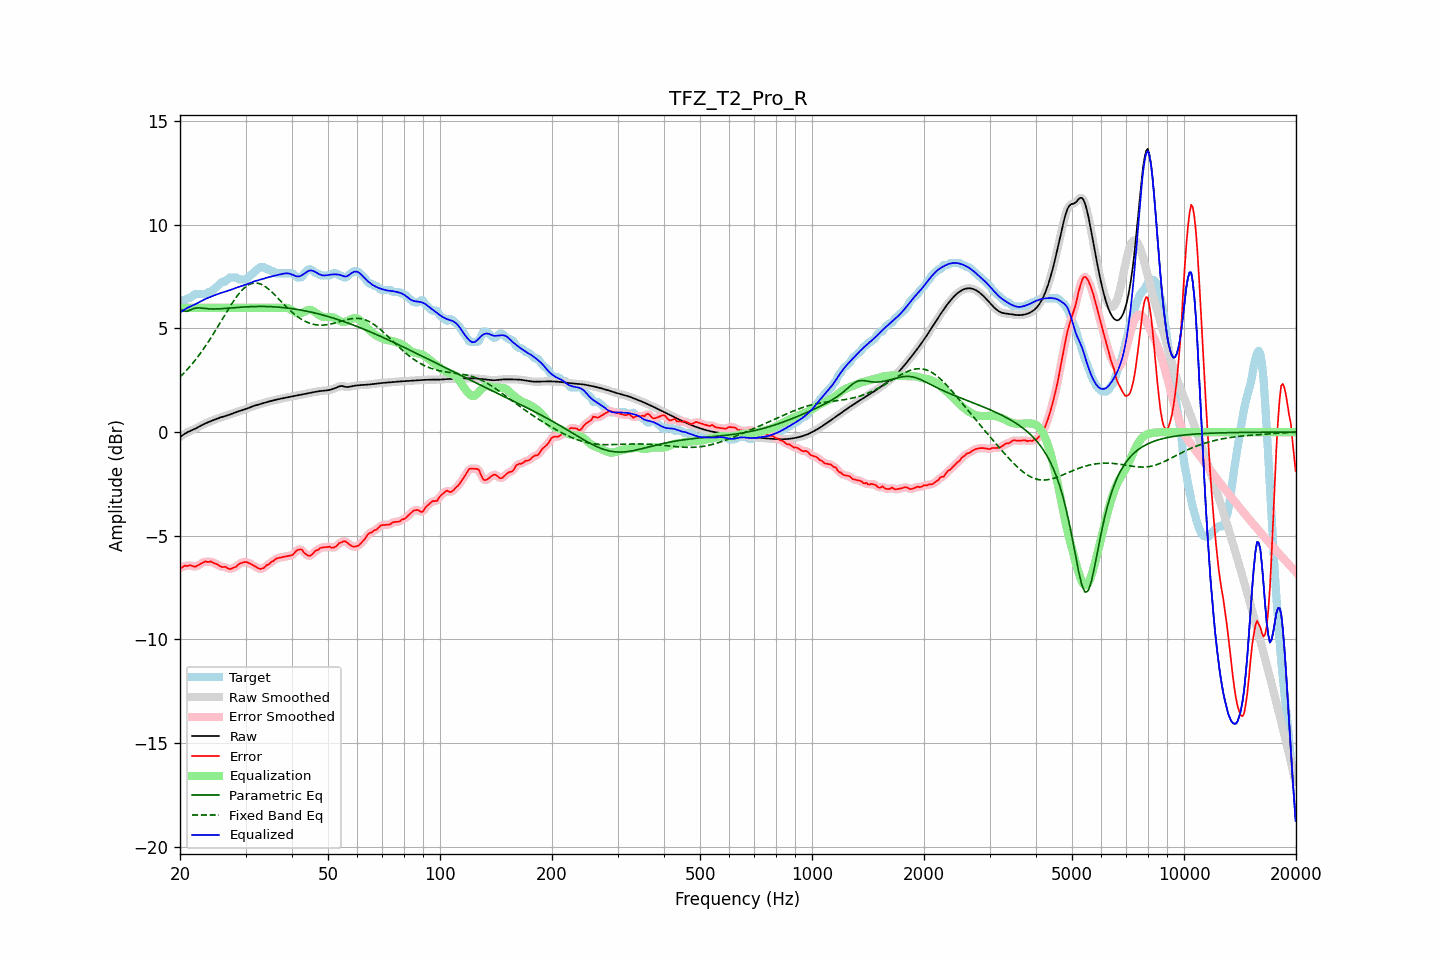

The file beside this chart, header and first rows:
frequency, raw, error, smoothed, error_smoothed, equalization, parametric_eq, fixed_band_eq, equalized_raw, equalized_smoothed, target
20.00, -0.24, -6.56, -0.24, -6.57, 6.00, 5.95, 2.66, 5.76, 5.76, 6.32
20.20, -0.18, -6.54, -0.18, -6.52, 6.00, 5.90, 2.74, 5.82, 5.82, 6.36
20.40, -0.13, -6.49, -0.13, -6.49, 6.00, 5.85, 2.82, 5.87, 5.87, 6.36
20.61, -0.08, -6.44, -0.08, -6.46, 6.00, 5.84, 2.90, 5.92, 5.92, 6.36
20.81, -0.03, -6.46, -0.03, -6.44, 6.00, 5.82, 2.98, 5.97, 5.97, 6.43
21.02, 0.01, -6.45, 0.01, -6.43, 6.00, 5.85, 3.07, 6.01, 6.01, 6.46
21.23, 0.05, -6.42, 0.05, -6.43, 6.00, 5.88, 3.15, 6.05, 6.05, 6.47
21.44, 0.08, -6.44, 0.08, -6.44, 6.00, 5.91, 3.24, 6.08, 6.08, 6.52
21.66, 0.12, -6.46, 0.12, -6.46, 6.00, 5.95, 3.33, 6.12, 6.12, 6.58
21.87, 0.15, -6.50, 0.15, -6.48, 6.00, 5.97, 3.43, 6.15, 6.15, 6.65
22.09, 0.19, -6.47, 0.19, -6.47, 6.00, 5.99, 3.53, 6.19, 6.19, 6.66
22.31, 0.23, -6.43, 0.23, -6.44, 6.00, 5.99, 3.63, 6.23, 6.23, 6.66
22.54, 0.27, -6.39, 0.27, -6.39, 6.00, 5.99, 3.73, 6.27, 6.27, 6.66
22.76, 0.31, -6.35, 0.31, -6.35, 6.00, 5.98, 3.84, 6.31, 6.31, 6.66
22.99, 0.35, -6.31, 0.35, -6.30, 6.00, 5.98, 3.94, 6.35, 6.35, 6.66
23.22, 0.39, -6.27, 0.39, -6.27, 6.00, 5.97, 4.06, 6.39, 6.39, 6.66
23.45, 0.43, -6.23, 0.43, -6.25, 6.00, 5.96, 4.17, 6.43, 6.43, 6.66
23.69, 0.46, -6.26, 0.46, -6.24, 6.00, 5.95, 4.28, 6.46, 6.46, 6.72
23.92, 0.49, -6.26, 0.49, -6.24, 6.00, 5.95, 4.40, 6.49, 6.49, 6.76
24.16, 0.53, -6.23, 0.53, -6.26, 6.00, 5.94, 4.52, 6.53, 6.53, 6.76
24.40, 0.56, -6.27, 0.56, -6.27, 6.00, 5.94, 4.64, 6.56, 6.56, 6.83
24.65, 0.59, -6.31, 0.59, -6.30, 6.00, 5.94, 4.77, 6.59, 6.59, 6.89
24.89, 0.62, -6.34, 0.62, -6.34, 6.00, 5.94, 4.89, 6.62, 6.62, 6.96
25.14, 0.65, -6.37, 0.65, -6.38, 6.00, 5.94, 5.02, 6.65, 6.65, 7.02
25.39, 0.68, -6.41, 0.68, -6.42, 6.00, 5.95, 5.15, 6.68, 6.68, 7.09
25.65, 0.70, -6.47, 0.70, -6.46, 6.00, 5.95, 5.28, 6.70, 6.70, 7.17
25.91, 0.73, -6.51, 0.73, -6.49, 6.00, 5.95, 5.41, 6.73, 6.73, 7.23
26.16, 0.75, -6.51, 0.75, -6.50, 6.00, 5.96, 5.54, 6.75, 6.75, 7.26
26.43, 0.77, -6.49, 0.77, -6.51, 6.00, 5.97, 5.67, 6.77, 6.77, 7.26
26.69, 0.80, -6.53, 0.80, -6.54, 6.00, 5.97, 5.80, 6.80, 6.80, 7.33
26.96, 0.82, -6.58, 0.82, -6.57, 6.00, 5.98, 5.92, 6.82, 6.82, 7.40
27.23, 0.85, -6.61, 0.85, -6.59, 6.00, 5.98, 6.05, 6.85, 6.85, 7.46
27.50, 0.88, -6.58, 0.88, -6.58, 6.00, 5.99, 6.17, 6.88, 6.88, 7.46
27.77, 0.91, -6.55, 0.91, -6.56, 6.00, 6.00, 6.29, 6.91, 6.91, 7.46
28.05, 0.94, -6.52, 0.94, -6.52, 6.00, 6.00, 6.40, 6.94, 6.94, 7.46
28.33, 0.97, -6.49, 0.97, -6.47, 6.00, 6.01, 6.51, 6.97, 6.97, 7.46
28.62, 0.99, -6.41, 0.99, -6.41, 6.00, 6.02, 6.61, 6.99, 6.99, 7.40
28.90, 1.02, -6.34, 1.02, -6.36, 6.00, 6.02, 6.71, 7.02, 7.02, 7.36
29.19, 1.04, -6.32, 1.04, -6.31, 6.00, 6.03, 6.80, 7.04, 7.04, 7.36
29.48, 1.06, -6.30, 1.06, -6.29, 6.00, 6.03, 6.88, 7.06, 7.06, 7.36
29.78, 1.09, -6.27, 1.09, -6.27, 6.00, 6.04, 6.96, 7.09, 7.09, 7.36
30.08, 1.12, -6.26, 1.12, -6.27, 6.00, 6.04, 7.02, 7.12, 7.12, 7.37
30.38, 1.15, -6.29, 1.15, -6.29, 6.00, 6.05, 7.07, 7.15, 7.15, 7.43
30.68, 1.18, -6.32, 1.18, -6.32, 6.00, 6.05, 7.12, 7.18, 7.18, 7.50
30.99, 1.21, -6.36, 1.21, -6.36, 6.00, 6.05, 7.15, 7.21, 7.21, 7.58
31.30, 1.24, -6.40, 1.24, -6.40, 6.00, 6.06, 7.18, 7.24, 7.24, 7.64
31.61, 1.27, -6.44, 1.27, -6.44, 6.00, 6.06, 7.19, 7.27, 7.27, 7.71
31.93, 1.29, -6.49, 1.29, -6.49, 6.00, 6.06, 7.19, 7.29, 7.29, 7.78
32.24, 1.31, -6.53, 1.31, -6.54, 6.00, 6.06, 7.19, 7.31, 7.31, 7.85
32.57, 1.33, -6.58, 1.33, -6.57, 6.00, 6.06, 7.17, 7.33, 7.33, 7.91
32.89, 1.36, -6.60, 1.36, -6.59, 6.00, 6.06, 7.15, 7.36, 7.36, 7.96
33.22, 1.38, -6.58, 1.38, -6.59, 6.00, 6.06, 7.11, 7.38, 7.38, 7.96
33.55, 1.40, -6.56, 1.40, -6.54, 6.00, 6.06, 7.07, 7.40, 7.40, 7.96
33.89, 1.43, -6.49, 1.43, -6.49, 6.00, 6.06, 7.02, 7.43, 7.43, 7.92
34.23, 1.45, -6.41, 1.45, -6.44, 6.00, 6.06, 6.97, 7.45, 7.45, 7.86
34.57, 1.47, -6.39, 1.47, -6.37, 6.00, 6.06, 6.90, 7.47, 7.47, 7.86
34.92, 1.49, -6.32, 1.49, -6.32, 6.00, 6.05, 6.84, 7.49, 7.49, 7.81
35.27, 1.51, -6.25, 1.51, -6.27, 6.00, 6.05, 6.77, 7.51, 7.51, 7.76
35.62, 1.53, -6.23, 1.53, -6.21, 6.00, 6.05, 6.69, 7.53, 7.53, 7.76
35.97, 1.55, -6.15, 1.55, -6.15, 6.00, 6.04, 6.61, 7.55, 7.55, 7.70
... 635 more rows
